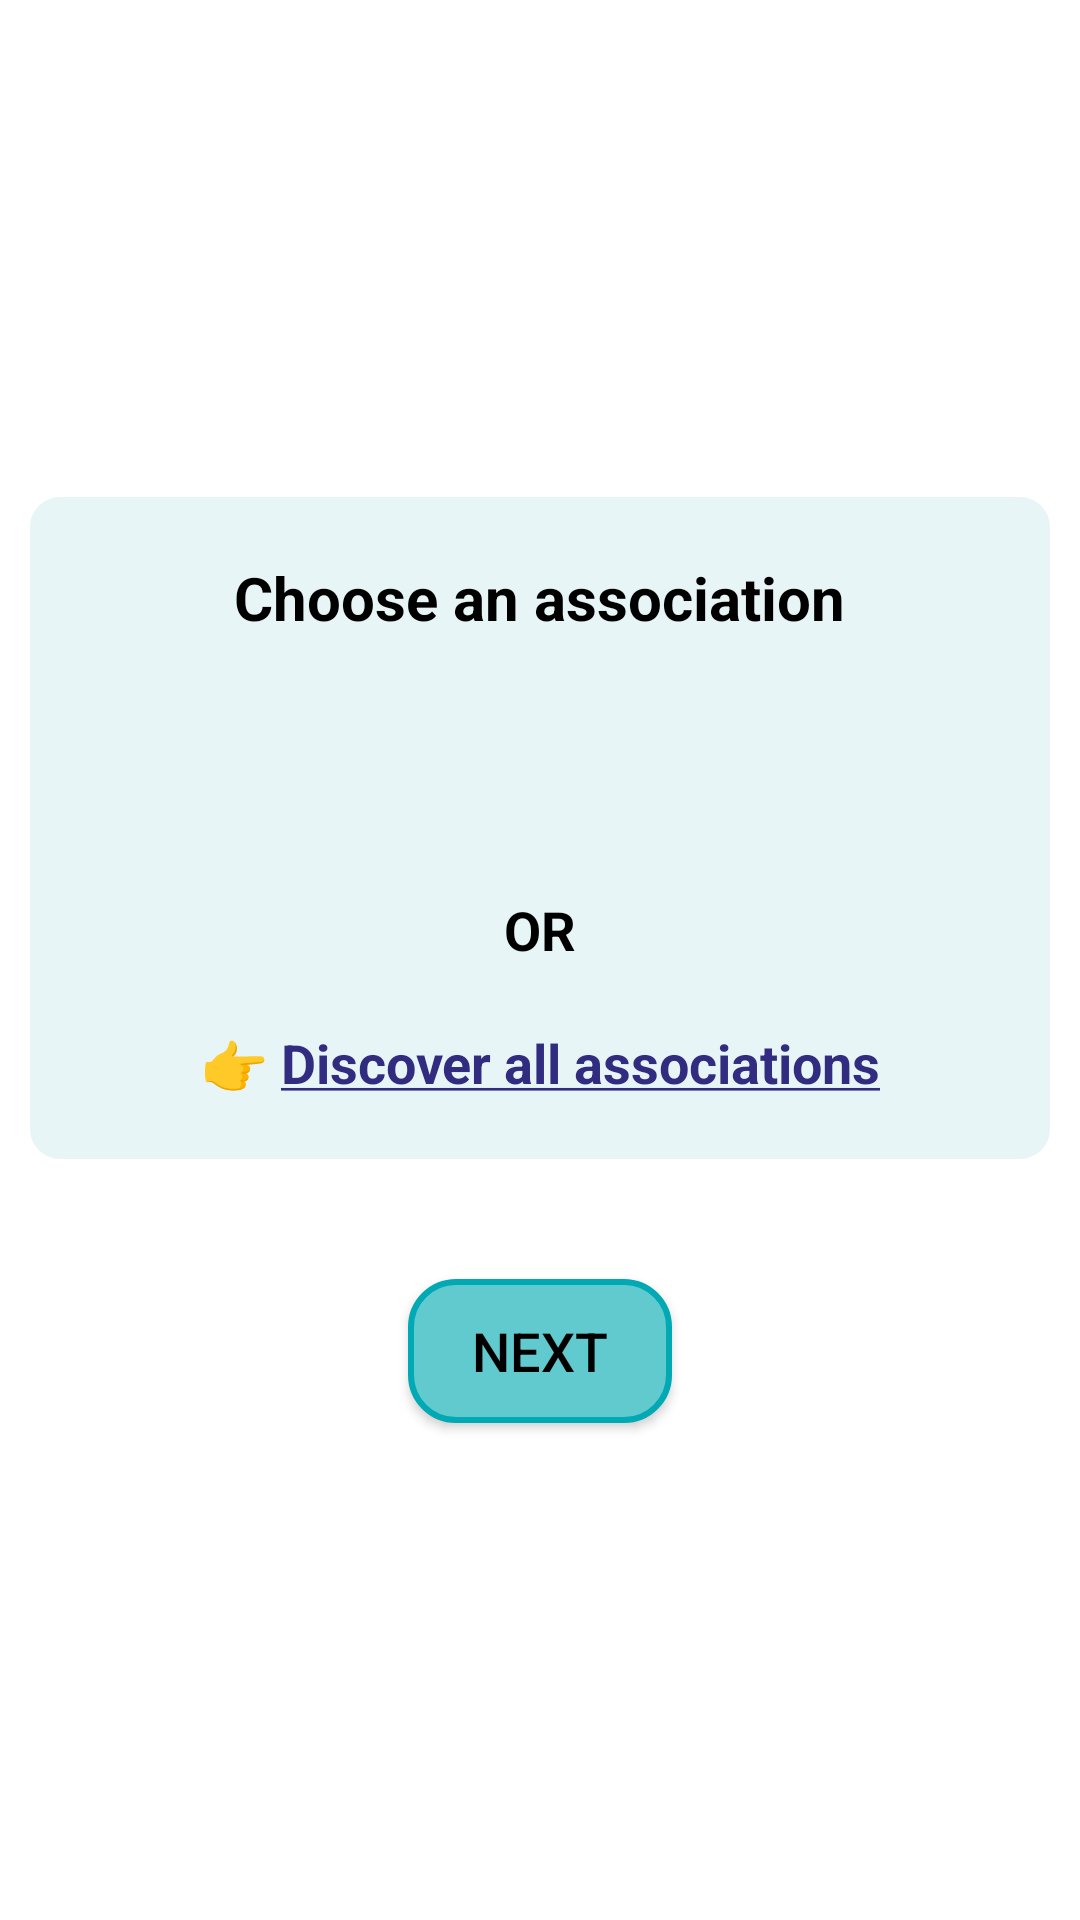

Android layout source for this screen:
<!-- AndroidManifest.xml: application theme Theme.AppFranceAssosSante -->
<!-- res/layout/fragment_don.xml -->
<?xml version="1.0" encoding="utf-8"?>
<LinearLayout
    xmlns:android="http://schemas.android.com/apk/res/android"
    android:layout_width="match_parent"
    android:layout_height="match_parent"
    android:orientation="vertical"
    android:gravity="center">

    
    <LinearLayout
        android:layout_width="wrap_content"
        android:layout_height="wrap_content"
        android:orientation="vertical"
        android:padding="20dp"
        android:background="@drawable/fond_bleu_arrondi"
        android:gravity="center"
        android:layout_marginBottom="30dp">

        <TextView
            android:layout_width="wrap_content"
            android:layout_height="wrap_content"
            android:text="@string/choisir_assos"
            android:textSize="20sp"
            android:textStyle="bold"
            android:layout_marginBottom="15dp"/>

        
        <Spinner
            android:id="@+id/spinner_assos"
            android:layout_width="300dp"
            android:layout_height="50dp"
            android:layout_marginBottom="20dp"
            android:background="@drawable/edit_text"/>

        <TextView
            android:layout_width="wrap_content"
            android:layout_height="wrap_content"
            android:text="@string/ou"
            android:textStyle="bold"
            android:gravity="center"
            android:layout_marginBottom="20dp"/>

        <TextView
            android:id="@+id/decouvrir"
            android:layout_width="wrap_content"
            android:layout_height="wrap_content"
            android:text="@string/toute_assos"
            android:textColor="@color/ecriture_bleu"
            android:textStyle="bold"
            android:gravity="center"
            android:drawablePadding="5dp"/>
    </LinearLayout>

    <Button
        android:id="@+id/suivant"
        android:layout_width="wrap_content"
        android:layout_height="wrap_content"
        android:text="@string/suivant"
        android:textColor="@color/black"
        android:background="@drawable/btn_suivant"
        android:layout_marginTop="10dp"/>
</LinearLayout>
<!-- resources referenced by this layout -->
<resources>
  <color name="black">#FF000000</color>
  <color name="ecriture_bleu">#322C81</color>
  <!-- drawable btn_suivant (drawable) -->
  <?xml version="1.0" encoding="utf-8"?>
  <shape xmlns:android="http://schemas.android.com/apk/res/android">
      <solid android:color="#61CACE"></solid>
      <stroke android:width="2dp" android:color="#00A9B3"></stroke>
      <corners android:radius="15dp"/>
  </shape>
  <!-- drawable fond_bleu_arrondi (drawable) -->
  <?xml version="1.0" encoding="utf-8"?>
  <shape xmlns:android="http://schemas.android.com/apk/res/android">
      <solid android:color="@color/fond_bleu"/>
      <corners android:radius="10dp"/>
  </shape>
  <string name="choisir_assos">Choose an association</string>
  <string name="ou">OR</string>
  <string name="suivant">Next</string>
  <string name="toute_assos">👉  <u>Discover all associations</u></string>
  <style name="Theme.AppFranceAssosSante" parent="Theme.AppCompat.DayNight.NoActionBar">
          <item name="android:textSize">18sp</item>
          <item name="android:textColor">@color/black</item>
          <item name="android:windowBackground">@color/backgroundColor</item>
      </style>
  <color name="fond_bleu">#E7F5F6</color>"
  <color name="backgroundColor">#FFFFFFFF</color>
</resources>
